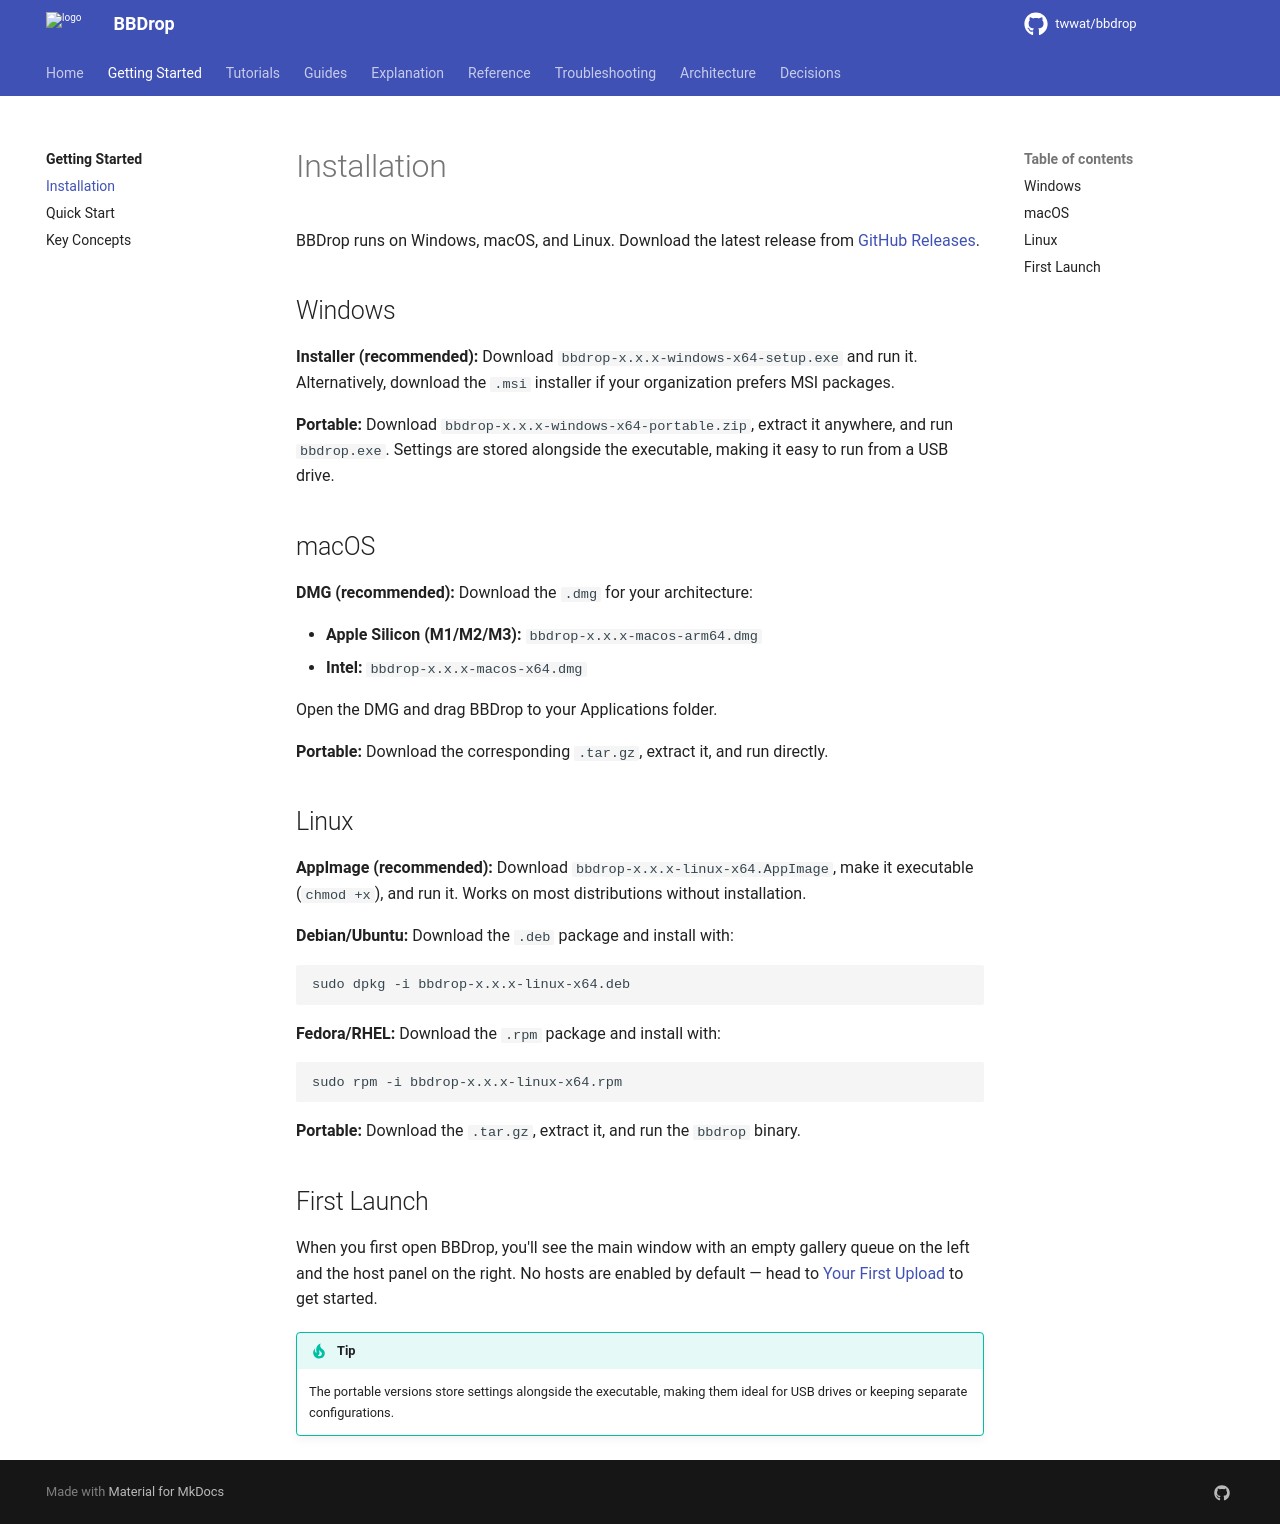

repository: twwat/bbdrop · page: getting-started/installation/index.html · generator: mkdocs

# Installation

BBDrop runs on Windows, macOS, and Linux. Download the latest release from [GitHub Releases](https://github.com/twwat/bbdrop/releases/latest).

## Windows

**Installer (recommended):** Download `bbdrop-x.x.x-windows-x64-setup.exe` and run it. Alternatively, download the `.msi` installer if your organization prefers MSI packages.

**Portable:** Download `bbdrop-x.x.x-windows-x64-portable.zip`, extract it anywhere, and run `bbdrop.exe`. Settings are stored alongside the executable, making it easy to run from a USB drive.

## macOS

**DMG (recommended):** Download the `.dmg` for your architecture:

- **Apple Silicon (M1/M2/M3):** `bbdrop-x.x.x-macos-arm64.dmg`
- **Intel:** `bbdrop-x.x.x-macos-x64.dmg`

Open the DMG and drag BBDrop to your Applications folder.

**Portable:** Download the corresponding `.tar.gz`, extract it, and run directly.

## Linux

**AppImage (recommended):** Download `bbdrop-x.x.x-linux-x64.AppImage`, make it executable (`chmod +x`), and run it. Works on most distributions without installation.

**Debian/Ubuntu:** Download the `.deb` package and install with:

```bash
sudo dpkg -i bbdrop-x.x.x-linux-x64.deb
```

**Fedora/RHEL:** Download the `.rpm` package and install with:

```bash
sudo rpm -i bbdrop-x.x.x-linux-x64.rpm
```

**Portable:** Download the `.tar.gz`, extract it, and run the `bbdrop` binary.

## First Launch

When you first open BBDrop, you'll see the main window with an empty gallery queue on the left and the host panel on the right. No hosts are enabled by default — head to [Your First Upload](quick-start.md) to get started.

!!! tip
    The portable versions store settings alongside the executable, making them ideal for USB drives or keeping separate configurations.
